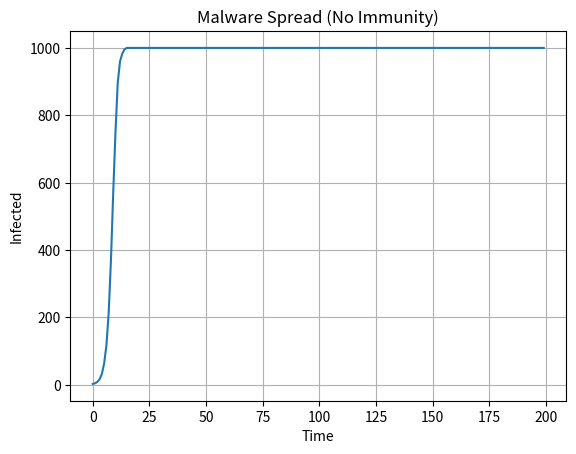

Write the Python code that produced this figure.
import random
import matplotlib.pyplot as plt

def malware_simulation(N=1000, steps=200, beta=1.0):
    nodes = [0] * N
    infected_counts = []
    nodes[random.randint(0, N-1)] = 1

    for _ in range(steps):
        new_nodes = nodes.copy()
        for i in range(N):
            if nodes[i] == 1:
                if random.random() < beta:
                    target = random.randint(0, N-1)
                    new_nodes[target] = 1
        nodes = new_nodes
        infected_counts.append(sum(nodes))
    return infected_counts

if __name__ == "__main__":
    I = malware_simulation()
    plt.plot(I)
    plt.title("Malware Spread (No Immunity)")
    plt.xlabel("Time")
    plt.ylabel("Infected")
    plt.grid()
    plt.show()